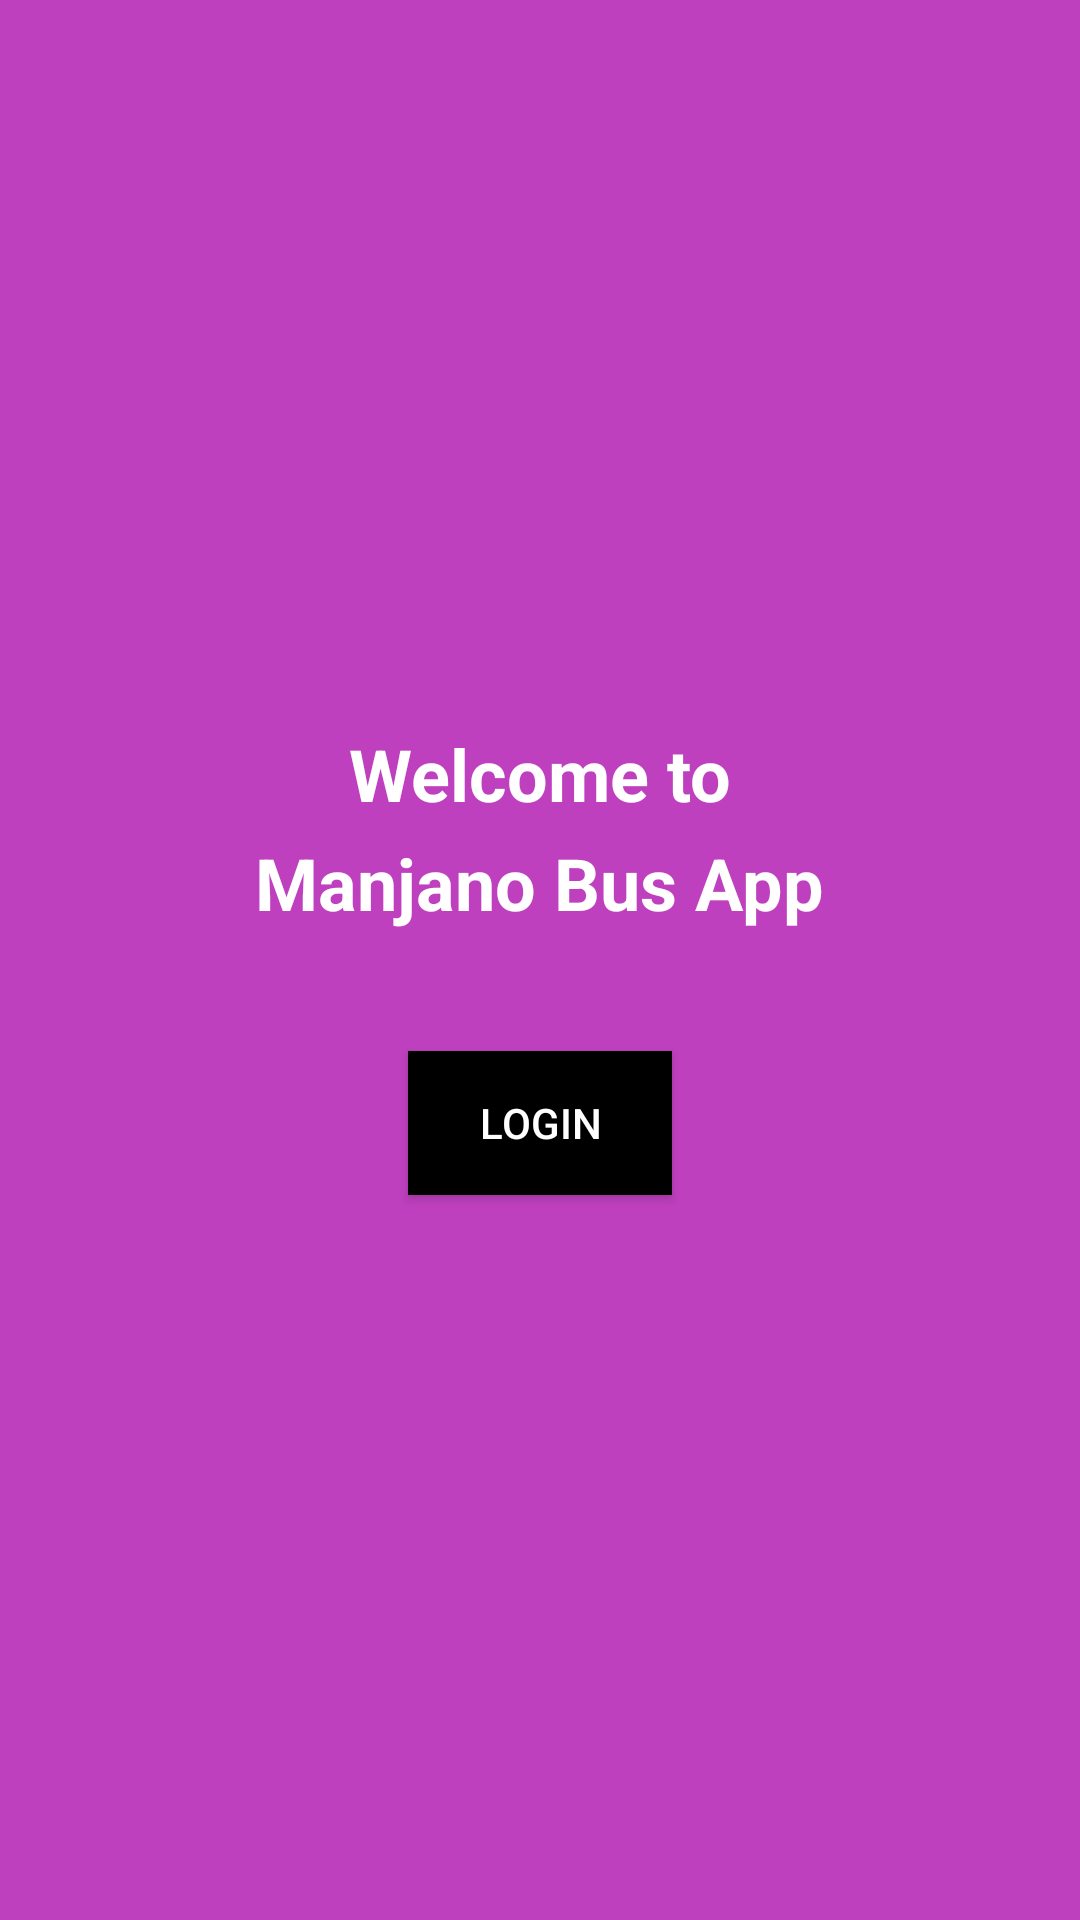

Reconstruct the res/layout file that produces this screen, plus the resources it refers to.
<!-- AndroidManifest.xml: application theme Theme.Manjano.NoActionBar -->
<!-- res/layout/activity_main.xml -->
<?xml version="1.0" encoding="utf-8"?>
<LinearLayout xmlns:android="http://schemas.android.com/apk/res/android"
    android:id="@+id/main"
    android:layout_width="match_parent"
    android:layout_height="match_parent"
    android:orientation="vertical"
    android:gravity="center"
    android:background="#BF40BF"
    android:padding="24dp">

    <TextView
        android:layout_width="wrap_content"
        android:layout_height="wrap_content"
        android:text="@string/welcome_to"
        android:textColor="#FFFFFF"
        android:textSize="24sp"
        android:textStyle="bold"
        android:layout_marginBottom="4dp" />

    <TextView
        android:layout_width="wrap_content"
        android:layout_height="wrap_content"
        android:text="@string/manjano_bus_app"
        android:textColor="#FFFFFF"
        android:textSize="24sp"
        android:textStyle="bold"
        android:layout_marginBottom="40dp" />

    <Button
        android:id="@+id/login_button"
        android:layout_width="wrap_content"
        android:layout_height="wrap_content"
        android:text="@string/login"
        android:background="#000000"
        android:textColor="#FFFFFF"
        android:padding="12dp" />
</LinearLayout>
<!-- resources referenced by this layout -->
<resources>
  <string name="login">Login</string>
  <string name="manjano_bus_app">Manjano Bus App</string>
  <string name="welcome_to">Welcome to</string>
  <style name="Theme.Manjano.NoActionBar" parent="Theme.MaterialComponents.DayNight.NoActionBar">
          
          <item name="android:statusBarColor">@android:color/transparent</item>
  
          
          <item name="android:windowLightStatusBar">true</item>
  
          
          <item name="android:windowBackground">@android:color/transparent</item>
      </style>
</resources>
